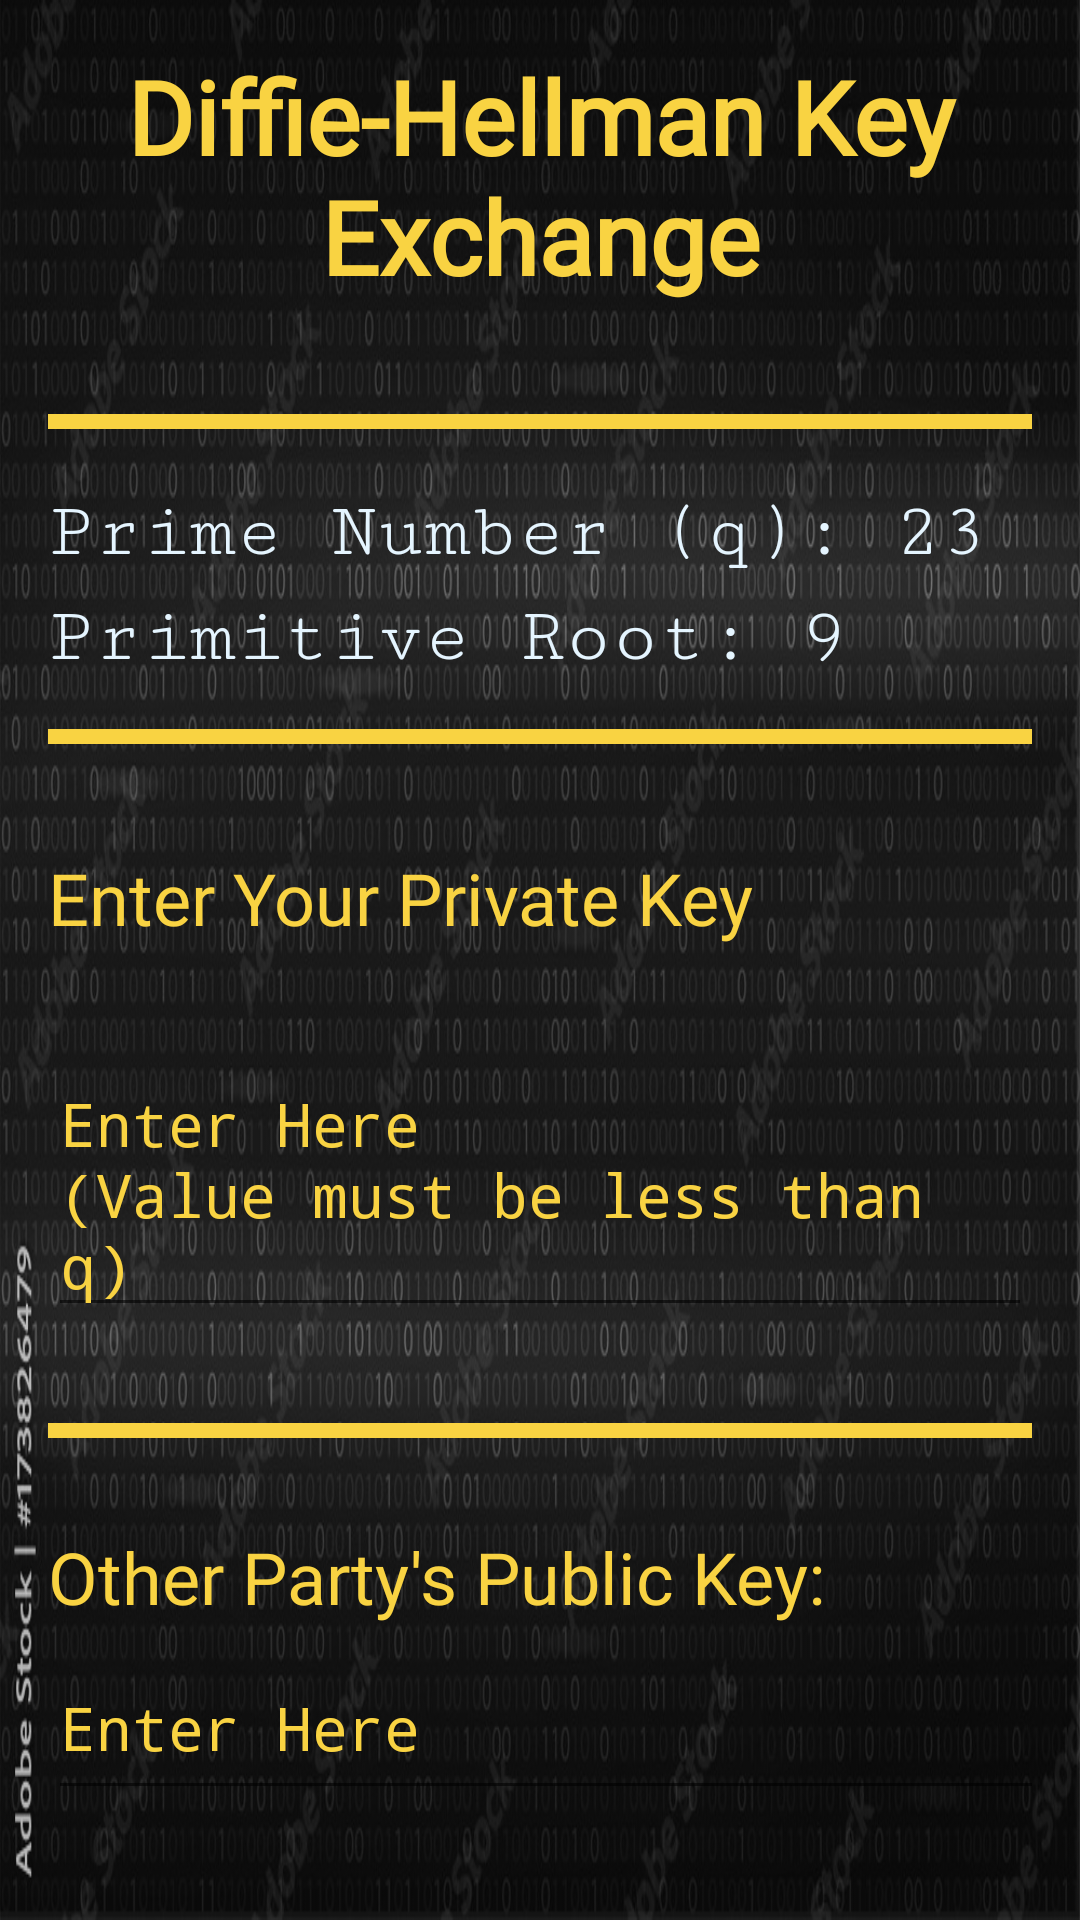

This screen was rendered from an Android layout file. Write that file and the resources it references.
<!-- AndroidManifest.xml: application theme AppTheme.NoActionBar -->
<!-- res/layout/activity_decrypt_diffie_hellman.xml -->
<?xml version="1.0" encoding="utf-8"?>
<LinearLayout  xmlns:android="http://schemas.android.com/apk/res/android"
xmlns:app="http://schemas.android.com/apk/res-auto"
xmlns:tools="http://schemas.android.com/tools"
android:layout_width="match_parent"
android:layout_height="match_parent"
android:orientation="vertical"
android:background="@drawable/e1"
android:padding="16dp"
tools:context=".decryptDiffieHellman">

<TextView
    android:layout_width="wrap_content"
    android:layout_height="106dp"
    android:layout_gravity="center_horizontal"
    android:layout_marginBottom="16dp"
    android:fontFamily="@font/aclonica"
    android:text="Diffie-Hellman Key Exchange"
    android:textAlignment="center"
    android:textColor="@color/yellow2"
    android:textSize="34sp"
    android:textStyle="bold" />

<TextView
    android:layout_width="380dp"
    android:layout_height="5dp"
    android:background="@color/yellow2"/>

<TextView
    android:layout_width="325dp"
    android:layout_height="50dp"
    android:fontFamily="serif-monospace"
    android:paddingTop="20dp"
    android:text="Prime Number (q): 23"
    android:textColor="@color/bluelight"
    android:textSize="26sp" />

<TextView
    android:layout_width="325dp"
    android:layout_height="50dp"
    android:fontFamily="serif-monospace"
    android:paddingTop="5dp"
    android:text="Primitive Root: 9"
    android:textColor="@color/bluelight"
    android:textSize="26sp" />

<TextView
    android:layout_width="380dp"
    android:layout_height="5dp"
    android:background="@color/yellow2"/>

<TextView
    android:id="@+id/textViewPublicKey"
    android:layout_width="385dp"
    android:layout_height="87dp"
    android:layout_marginBottom="16dp"
    android:fontFamily="@font/aclonica"
    android:paddingTop="35dp"
    android:text="Enter Your Private Key"
    android:textAppearance="?android:attr/textAppearanceMedium"
    android:textColor="@color/yellow2"
    android:textSize="24sp" />

    <EditText
        android:id="@+id/pvt_key_d"
        android:layout_width="wrap_content"
        android:layout_height="wrap_content"
        android:fontFamily="monospace"
        android:hint="Enter Here                 (Value must be less than q)"
        android:textColor="@color/yellow2"
        android:textColorHint="@color/yellow2"
        android:textSize="20sp" />

<TextView
    android:layout_width="394dp"
    android:layout_height="32dp" />

<TextView
    android:layout_width="380dp"
    android:layout_height="5dp"
    android:background="@color/yellow2"/>

<TextView
    android:layout_width="392dp"
    android:layout_height="66dp"
    android:fontFamily="@font/aclonica"
    android:paddingTop="30dp"
    android:hint="Other Party's Public Key:"
    android:textColorHint="@color/yellow2"
    android:textSize="24sp" />

<EditText
    android:id="@+id/pub_key_d"
    android:layout_width="388dp"
    android:layout_height="58dp"
    android:fontFamily="monospace"
    android:hint="Enter Here"
    android:inputType="text"
    android:minHeight="48dp"
    android:textColor="@color/yellow2"
    android:textColorHint="@color/yellow2"
    android:textSize="20sp" />

<Button
    android:id="@+id/generate_secret_number"
    android:layout_width="wrap_content"
    android:layout_height="68dp"
    android:layout_gravity="center_horizontal"
    android:layout_marginTop="16dp"
    android:backgroundTint="@color/black"
    android:fontFamily="@font/aclonica"
    android:onClick="generate"
    android:text="Generate Secret Number"
    android:textAlignment="center"
    android:textColor="@color/yellow2"
    android:textSize="16sp"
    app:cornerRadius="20dp" />

    <TextView
        android:id="@+id/secret_number"
        android:layout_width="376dp"
        android:layout_height="43dp"
        android:layout_marginTop="16dp"
        android:fontFamily="monospace"
        android:textAppearance="?android:attr/textAppearanceMedium"
        android:textColor="@color/yellow2"
        android:textSize="22sp" />

<Button
    android:layout_width="110dp"
    android:layout_height="60dp"
    android:backgroundTint="@color/black"
    android:onClick="clearField"
    android:text="Clear"
    android:textColor="@color/yellow2"
    app:cornerRadius="20dp"
    android:layout_marginStart="130dp"/>

</LinearLayout>
<!-- resources referenced by this layout -->
<resources>
  <color name="black">#FF000000</color>
  <color name="bluelight">#e5f5ff</color>
  <color name="yellow2">#F9D342</color>
  <!-- drawable e1: jpg bitmap (drawable, 225805 bytes) -->
  <style name="AppTheme.NoActionBar" parent="Theme.Encryption">
          <item name="windowActionBar">false</item>
          <item name="windowNoTitle">true</item>
          <item name="android:statusBarColor">#00000000</item>
      </style>
  <style name="Theme.Encryption" parent="Theme.MaterialComponents.DayNight.DarkActionBar">
          
          <item name="colorPrimary">@color/purple_500</item>
          <item name="colorPrimaryVariant">@color/purple_700</item>
          <item name="colorOnPrimary">@color/white</item>
          
          <item name="colorSecondary">@color/teal_200</item>
          <item name="colorSecondaryVariant">@color/teal_700</item>
          <item name="colorOnSecondary">@color/black</item>
          
          <item name="android:statusBarColor">?attr/colorPrimaryVariant</item>
          
      </style>
  <color name="purple_500">#FF6200EE</color>
  <color name="purple_700">#FF3700B3</color>
  <color name="white">#FFFFFFFF</color>
  <color name="teal_200">#FF03DAC5</color>
  <color name="teal_700">#FF018786</color>
</resources>
